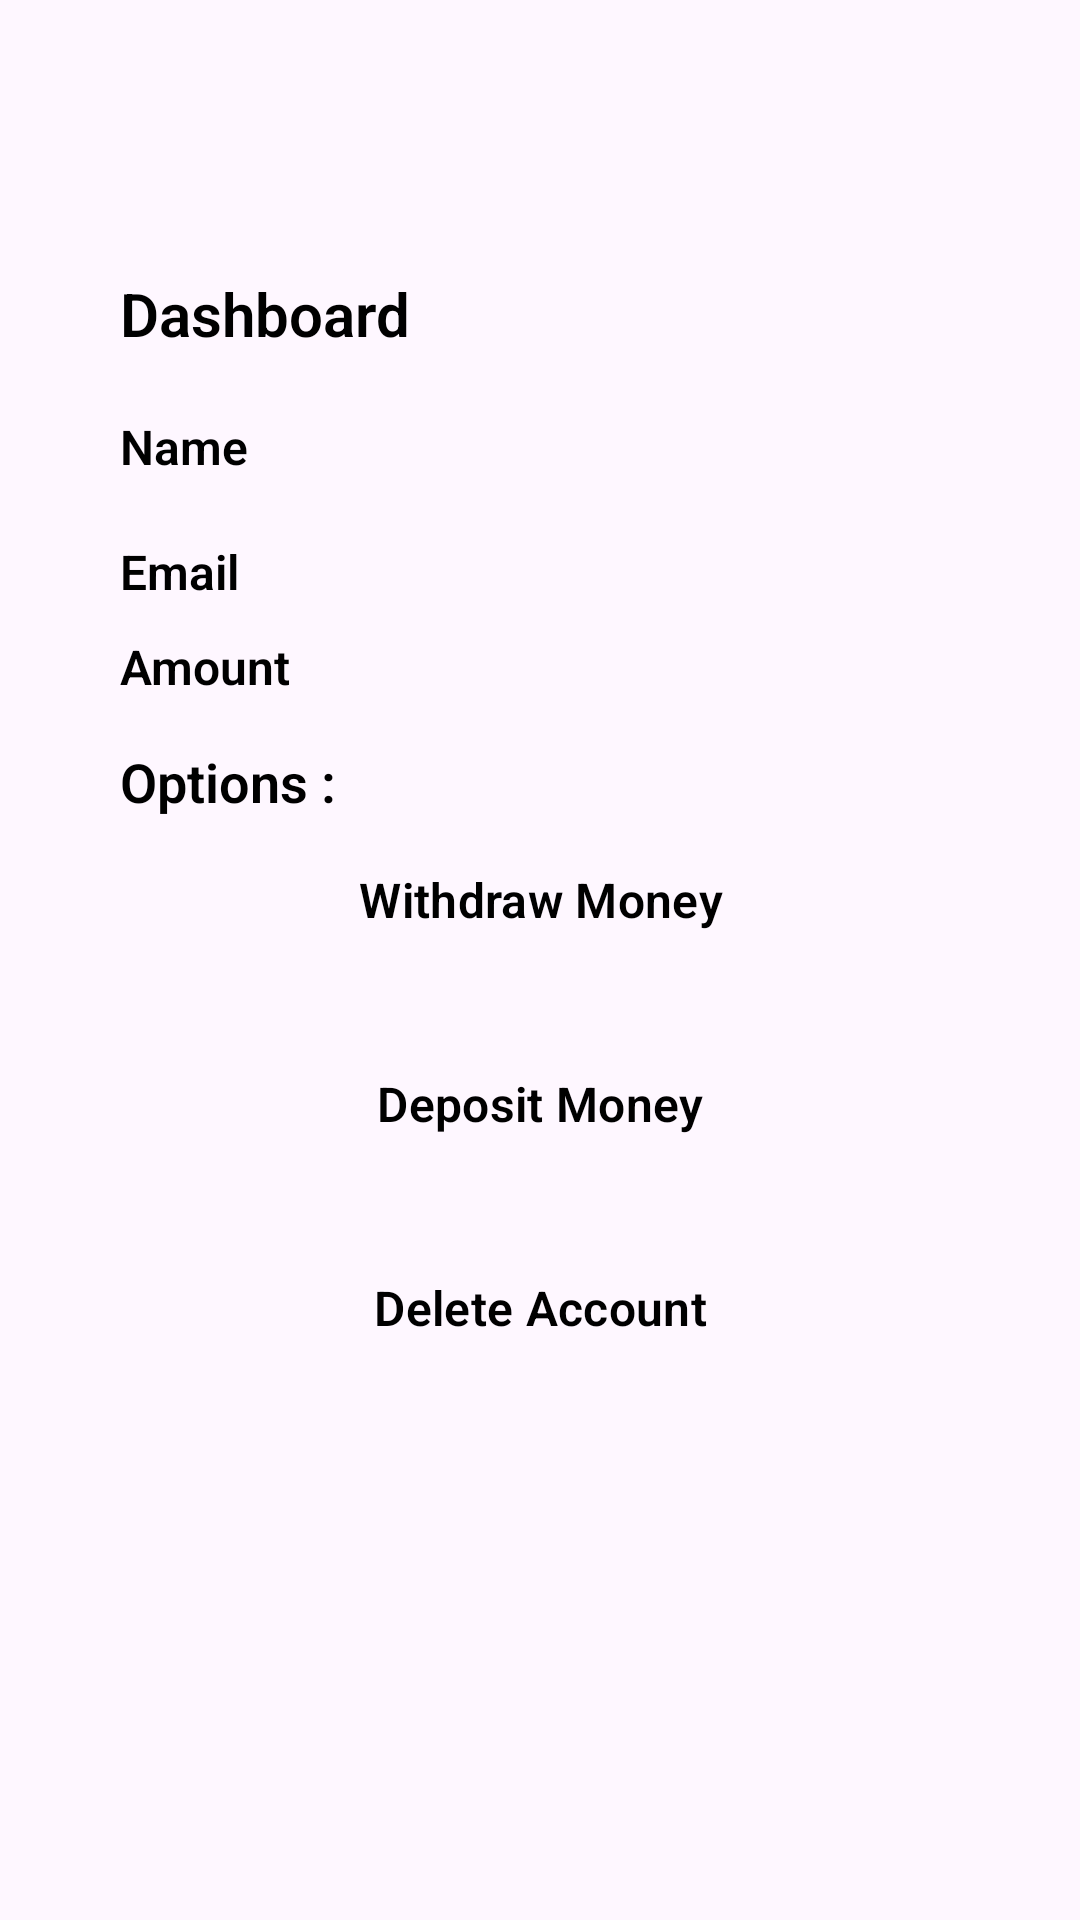

This screen was rendered from an Android layout file. Write that file and the resources it references.
<!-- AndroidManifest.xml: application theme Theme.AtmApiModel -->
<!-- res/layout/fragment_dashboard.xml -->
<?xml version="1.0" encoding="utf-8"?>
<androidx.constraintlayout.widget.ConstraintLayout xmlns:android="http://schemas.android.com/apk/res/android"
    xmlns:app="http://schemas.android.com/apk/res-auto"
    xmlns:tools="http://schemas.android.com/tools"
    android:layout_width="match_parent"
    android:layout_height="match_parent"
    tools:context=".DashboardFragment">

    <androidx.constraintlayout.widget.Guideline
        android:id="@+id/guide_line1"
        android:layout_width="match_parent"
        android:layout_height="wrap_content"
        android:orientation="horizontal"
        app:layout_constraintGuide_percent="0.2" />

    <androidx.constraintlayout.widget.Guideline
        android:id="@+id/guide_line2"
        android:layout_width="match_parent"
        android:layout_height="wrap_content"
        android:orientation="horizontal"
        app:layout_constraintGuide_percent="0.7" />
    <androidx.constraintlayout.widget.Guideline
        android:id="@+id/guide_line3"
        android:layout_width="match_parent"
        android:layout_height="wrap_content"
        android:orientation="horizontal"
        app:layout_constraintGuide_percent="0.45" />

    
    <TextView
        android:layout_width="match_parent"
        android:layout_height="wrap_content"
        android:layout_marginHorizontal="40dp"
        android:layout_marginVertical="10dp"
        android:fontFamily="sans-serif-light"
        android:text="Dashboard"
        android:textColor="@color/black"
        android:textSize="20sp"
        android:textStyle="bold"
        app:layout_constraintBottom_toTopOf="@id/guide_line1"
        app:layout_constraintLeft_toLeftOf="parent" />

    <TextView
        android:id="@+id/user_name"
        android:layout_width="match_parent"
        android:layout_height="wrap_content"
        android:layout_marginHorizontal="40dp"
        android:layout_marginVertical="10dp"
        android:fontFamily="sans-serif-light"
        android:text="Name"
        android:textColor="@color/black"
        android:textSize="16sp"
        android:textStyle="bold"
        app:layout_constraintBottom_toTopOf="@id/user_email"
        app:layout_constraintLeft_toLeftOf="parent"
        app:layout_constraintRight_toRightOf="parent"
        app:layout_constraintTop_toBottomOf="@id/guide_line1" />

    <TextView
        android:id="@+id/user_email"
        android:layout_width="match_parent"
        android:layout_height="wrap_content"
        android:layout_marginHorizontal="40dp"
        android:layout_marginVertical="10dp"
        android:fontFamily="sans-serif-light"
        android:text="Email"
        android:textColor="@color/black"
        android:textSize="16sp"
        android:textStyle="bold"
        app:layout_constraintBottom_toTopOf="@id/user_amount"
        app:layout_constraintLeft_toLeftOf="parent"
        app:layout_constraintRight_toRightOf="parent"
        app:layout_constraintTop_toBottomOf="@id/user_name" />

    <TextView
        android:id="@+id/user_amount"
        android:layout_width="match_parent"
        android:layout_height="wrap_content"
        android:layout_marginHorizontal="40dp"
        android:layout_marginVertical="10dp"
        android:fontFamily="sans-serif-light"
        android:text="Amount"
        android:textColor="@color/black"
        android:textSize="16sp"
        android:textStyle="bold"
        app:layout_constraintTop_toBottomOf="@id/user_email"
        app:layout_constraintLeft_toLeftOf="parent"
        app:layout_constraintRight_toRightOf="parent" />

    <TextView
        android:id="@+id/options"
        android:layout_width="match_parent"
        android:layout_height="wrap_content"
        android:layout_marginHorizontal="40dp"
        android:layout_marginVertical="10dp"
        android:fontFamily="sans-serif-light"
        android:text="Options : "
        android:textColor="@color/black"
        android:textSize="18sp"
        android:textStyle="bold"
        app:layout_constraintTop_toBottomOf="@id/user_amount"
        app:layout_constraintLeft_toLeftOf="parent"
        app:layout_constraintRight_toRightOf="parent"
        app:layout_constraintBottom_toTopOf="@id/guide_line3"/>

    <Button
        android:id="@+id/withdrawMoney"
        style="@style/Widget.Material3.Button.ElevatedButton"
        android:layout_width="match_parent"
        android:layout_height="wrap_content"
        android:layout_marginHorizontal="40dp"
        android:layout_marginVertical="10dp"
        android:fontFamily="sans-serif-light"
        android:text="Withdraw Money"
        android:textColor="@color/black"
        android:textSize="16sp"
        android:textStyle="bold"
        app:layout_constraintBottom_toTopOf="@id/deposit_amount"
        app:layout_constraintLeft_toLeftOf="parent"
        app:layout_constraintRight_toRightOf="parent"
        app:layout_constraintTop_toBottomOf="@id/guide_line3" />
    <Button
        android:id="@+id/deposit_amount"
        style="@style/Widget.Material3.Button.ElevatedButton"
        android:layout_width="match_parent"
        android:layout_height="wrap_content"
        android:layout_marginHorizontal="40dp"
        android:layout_marginVertical="10dp"
        android:fontFamily="sans-serif-light"
        android:text="Deposit Money"
        android:textColor="@color/black"
        android:textSize="16sp"
        android:textStyle="bold"
        app:layout_constraintBottom_toTopOf="@id/deleteUser"
        app:layout_constraintLeft_toLeftOf="parent"
        app:layout_constraintRight_toRightOf="parent"
        app:layout_constraintTop_toBottomOf="@id/withdrawMoney" />
    <Button
        android:id="@+id/deleteUser"
        style="@style/Widget.Material3.Button.ElevatedButton"
        android:layout_width="match_parent"
        android:layout_height="wrap_content"
        android:layout_marginHorizontal="40dp"
        android:layout_marginVertical="10dp"
        android:fontFamily="sans-serif-light"
        android:text="Delete Account"
        android:textColor="@color/black"
        android:textSize="16sp"
        android:textStyle="bold"
        app:layout_constraintBottom_toTopOf="@id/guide_line2"
        app:layout_constraintLeft_toLeftOf="parent"
        app:layout_constraintRight_toRightOf="parent"
        app:layout_constraintTop_toBottomOf="@id/deposit_amount" />



</androidx.constraintlayout.widget.ConstraintLayout>
<!-- resources referenced by this layout -->
<resources>
  <style name="Theme.AtmApiModel" parent="Base.Theme.AtmApiModel" />
  <style name="Base.Theme.AtmApiModel" parent="Theme.Material3.DayNight.NoActionBar">
          
          
      </style>
  <!-- not gathered from this repository: default colours our renderer supplied (Android Studio template values) -->
  <color name="black">#FF000000</color>
</resources>
